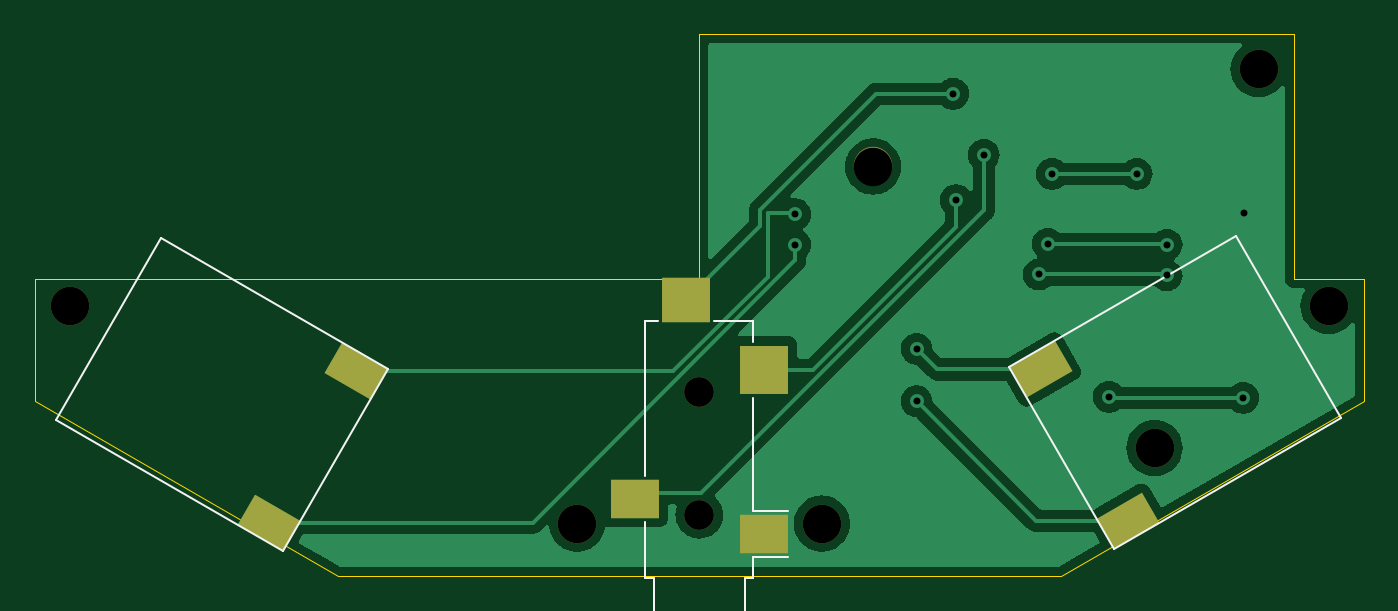
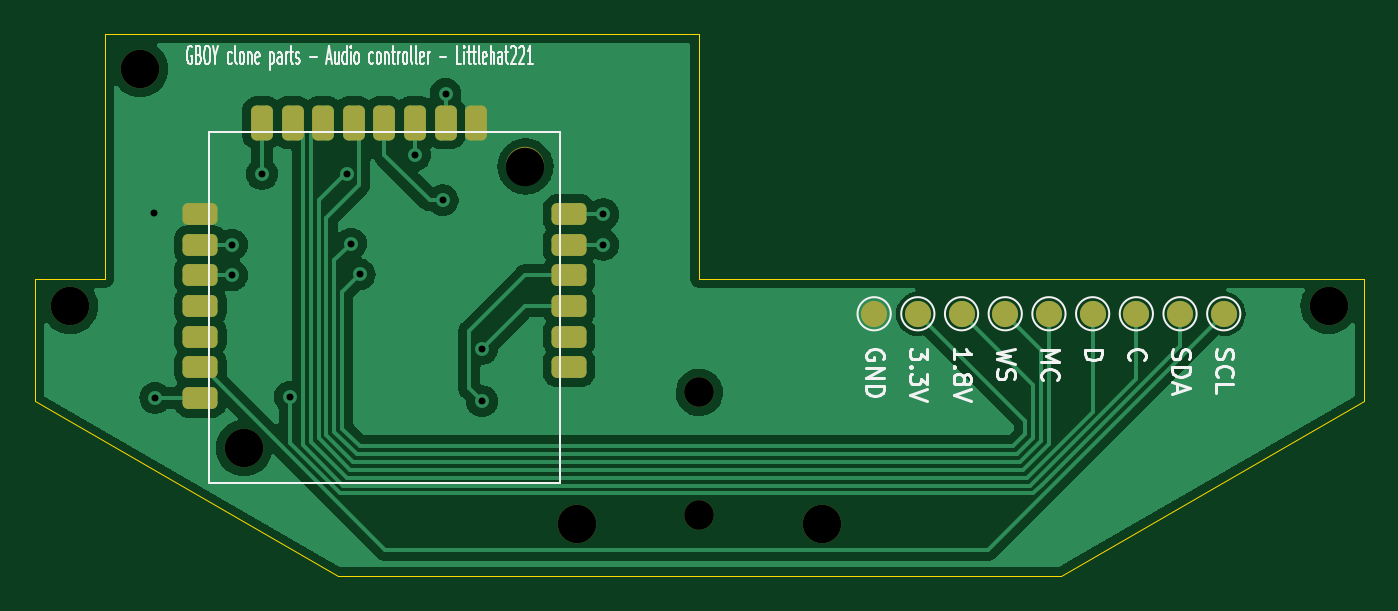
Circuit board: 10 layer files. Board 76.0 x 31.0 mm.
- bottom_copper: GBOYAudioBreakout-B_Cu.gbr (71633 bytes)
- bottom_mask: GBOYAudioBreakout-B_Mask.gbr (2838 bytes)
- paste: GBOYAudioBreakout-B_Paste.gbr (1964 bytes)
- bottom_silk: GBOYAudioBreakout-B_Silkscreen.gbr (20553 bytes)
- outline: GBOYAudioBreakout-Edge_Cuts.gbr (1098 bytes)
- top_copper: GBOYAudioBreakout-F_Cu.gbr (56001 bytes)
- top_mask: GBOYAudioBreakout-F_Mask.gbr (1653 bytes)
- paste: GBOYAudioBreakout-F_Paste.gbr (1228 bytes)
- top_silk: GBOYAudioBreakout-F_Silkscreen.gbr (1731 bytes)
- drill: GBOYAudioBreakout.drl (898 bytes)

=== bottom_copper: GBOYAudioBreakout-B_Cu.gbr (71633 bytes, source omitted) ===
=== bottom_mask: GBOYAudioBreakout-B_Mask.gbr (2838 bytes, source withheld) ===
=== paste: GBOYAudioBreakout-B_Paste.gbr (1964 bytes, source withheld) ===
=== bottom_silk: GBOYAudioBreakout-B_Silkscreen.gbr (20553 bytes, source omitted) ===
=== outline: GBOYAudioBreakout-Edge_Cuts.gbr ===
%TF.GenerationSoftware,KiCad,Pcbnew,(6.0.5)*%
%TF.CreationDate,2022-06-19T20:20:05-05:00*%
%TF.ProjectId,GBOYAudioBreakout,47424f59-4175-4646-996f-427265616b6f,rev?*%
%TF.SameCoordinates,Original*%
%TF.FileFunction,Profile,NP*%
%FSLAX46Y46*%
G04 Gerber Fmt 4.6, Leading zero omitted, Abs format (unit mm)*
G04 Created by KiCad (PCBNEW (6.0.5)) date 2022-06-19 20:20:05*
%MOMM*%
%LPD*%
G01*
G04 APERTURE LIST*
%TA.AperFunction,Profile*%
%ADD10C,0.050000*%
%TD*%
G04 APERTURE END LIST*
D10*
X155600000Y-192400000D02*
X155600000Y-199400000D01*
X79600000Y-199400000D02*
X96920000Y-209400000D01*
X117600000Y-192400000D02*
X83600000Y-192400000D01*
X151600000Y-178400000D02*
X117600000Y-178400000D01*
X83600000Y-192400000D02*
X79600000Y-192400000D01*
X151600000Y-192400000D02*
X155600000Y-192400000D01*
X117600000Y-178400000D02*
X117600000Y-192400000D01*
X96920000Y-209400000D02*
X138280000Y-209400000D01*
X155600000Y-199400000D02*
X138280000Y-209400000D01*
X151600000Y-178400000D02*
X151600000Y-192400000D01*
X79600000Y-192400000D02*
X79600000Y-199400000D01*
M02*

=== top_copper: GBOYAudioBreakout-F_Cu.gbr (56001 bytes, source omitted) ===
=== top_mask: GBOYAudioBreakout-F_Mask.gbr ===
%TF.GenerationSoftware,KiCad,Pcbnew,(6.0.5)*%
%TF.CreationDate,2022-06-19T20:20:05-05:00*%
%TF.ProjectId,GBOYAudioBreakout,47424f59-4175-4646-996f-427265616b6f,rev?*%
%TF.SameCoordinates,Original*%
%TF.FileFunction,Soldermask,Top*%
%TF.FilePolarity,Negative*%
%FSLAX46Y46*%
G04 Gerber Fmt 4.6, Leading zero omitted, Abs format (unit mm)*
G04 Created by KiCad (PCBNEW (6.0.5)) date 2022-06-19 20:20:05*
%MOMM*%
%LPD*%
G01*
G04 APERTURE LIST*
G04 Aperture macros list*
%AMRotRect*
0 Rectangle, with rotation*
0 The origin of the aperture is its center*
0 $1 length*
0 $2 width*
0 $3 Rotation angle, in degrees counterclockwise*
0 Add horizontal line*
21,1,$1,$2,0,0,$3*%
G04 Aperture macros list end*
%ADD10C,2.200000*%
%ADD11RotRect,3.000000X2.000000X30.000000*%
%ADD12RotRect,3.000000X2.000000X150.000000*%
%ADD13C,1.700000*%
%ADD14R,2.800000X2.200000*%
%ADD15R,2.800000X2.800000*%
%ADD16R,2.800000X2.600000*%
G04 APERTURE END LIST*
D10*
%TO.C,H4*%
X124610000Y-206400000D03*
%TD*%
D11*
%TO.C,LS2*%
X142134848Y-206247128D03*
X137134848Y-197586874D03*
%TD*%
D12*
%TO.C,LS1*%
X97970153Y-197681873D03*
X92970153Y-206342127D03*
%TD*%
D10*
%TO.C,H5*%
X110610000Y-206400000D03*
%TD*%
%TO.C,H2*%
X149600000Y-180400000D03*
%TD*%
%TO.C,H1*%
X81600000Y-193950000D03*
%TD*%
%TO.C,H3*%
X153600000Y-193950000D03*
%TD*%
D13*
%TO.C,J1*%
X117600000Y-198900000D03*
X117600000Y-205900000D03*
D14*
X113900000Y-205000000D03*
X121300000Y-207000000D03*
D15*
X121300000Y-197600000D03*
D16*
X116850000Y-193600000D03*
%TD*%
D10*
%TO.C,U1*%
X143650000Y-202075000D03*
X127550000Y-185975000D03*
%TD*%
M02*

=== paste: GBOYAudioBreakout-F_Paste.gbr (1228 bytes, source withheld) ===
=== top_silk: GBOYAudioBreakout-F_Silkscreen.gbr ===
%TF.GenerationSoftware,KiCad,Pcbnew,(6.0.5)*%
%TF.CreationDate,2022-06-19T20:20:05-05:00*%
%TF.ProjectId,GBOYAudioBreakout,47424f59-4175-4646-996f-427265616b6f,rev?*%
%TF.SameCoordinates,Original*%
%TF.FileFunction,Legend,Top*%
%TF.FilePolarity,Positive*%
%FSLAX46Y46*%
G04 Gerber Fmt 4.6, Leading zero omitted, Abs format (unit mm)*
G04 Created by KiCad (PCBNEW (6.0.5)) date 2022-06-19 20:20:05*
%MOMM*%
%LPD*%
G01*
G04 APERTURE LIST*
%ADD10C,0.120000*%
G04 APERTURE END LIST*
D10*
%TO.C,LS2*%
X148326191Y-189970848D02*
X154326191Y-200363153D01*
X154326191Y-200363153D02*
X141335810Y-207863153D01*
X135335810Y-197470848D02*
X148326191Y-189970848D01*
X141335810Y-207863153D02*
X135335810Y-197470848D01*
%TO.C,LS1*%
X86778810Y-190065848D02*
X99769191Y-197565848D01*
X93769191Y-207958153D02*
X80778810Y-200458153D01*
X80778810Y-200458153D02*
X86778810Y-190065848D01*
X99769191Y-197565848D02*
X93769191Y-207958153D01*
%TO.C,J1*%
X120700000Y-209500000D02*
X120200000Y-209500000D01*
X120200000Y-212000000D02*
X115000000Y-212000000D01*
X120700000Y-208300000D02*
X120700000Y-209500000D01*
X120700000Y-208300000D02*
X122700000Y-208300000D01*
X114500000Y-203700000D02*
X114500000Y-194800000D01*
X115000000Y-209500000D02*
X114500000Y-209500000D01*
X118450000Y-194800000D02*
X120700000Y-194800000D01*
X120700000Y-194800000D02*
X120700000Y-196000000D01*
X114500000Y-209500000D02*
X114500000Y-206300000D01*
X120200000Y-209500000D02*
X120200000Y-212000000D01*
X120700000Y-205700000D02*
X122700000Y-205700000D01*
X120700000Y-199200000D02*
X120700000Y-205700000D01*
X114500000Y-194800000D02*
X115250000Y-194800000D01*
X115000000Y-212000000D02*
X115000000Y-209500000D01*
%TD*%
M02*

=== drill: GBOYAudioBreakout.drl ===
M48
; DRILL file {KiCad (6.0.5)} date Sun Jun 19 20:20:07 2022
; FORMAT={-:-/ absolute / inch / decimal}
; #@! TF.CreationDate,2022-06-19T20:20:07-05:00
; #@! TF.GenerationSoftware,Kicad,Pcbnew,(6.0.5)
; #@! TF.FileFunction,MixedPlating,1,2
FMAT,2
INCH
; #@! TA.AperFunction,Plated,PTH,ViaDrill
T1C0.0157
; #@! TA.AperFunction,NonPlated,NPTH,ComponentDrill
T2C0.0669
; #@! TA.AperFunction,NonPlated,NPTH,ComponentDrill
T3C0.0866
%
G90
G05
T1
X4.8459Y-7.4293
X4.8459Y-7.4982
X5.1193Y-7.7323
X5.1193Y-7.8504
X5.2016Y-7.1579
X5.2079Y-7.3976
X5.2705Y-7.2957
X5.3949Y-7.565
X5.4146Y-7.4961
X5.4244Y-7.3386
X5.5524Y-7.8406
X5.615Y-7.3386
X5.6825Y-7.4982
X5.6825Y-7.5671
X5.8553Y-7.8427
X5.8575Y-7.4272
T2
X4.6299Y-7.8307
X4.6299Y-8.1063
T3
X3.2126Y-7.6358
X4.3547Y-8.126
X4.9059Y-8.126
X5.0217Y-7.3219
X5.6555Y-7.9557
X5.8898Y-7.1024
X6.0472Y-7.6358
T0
M30
